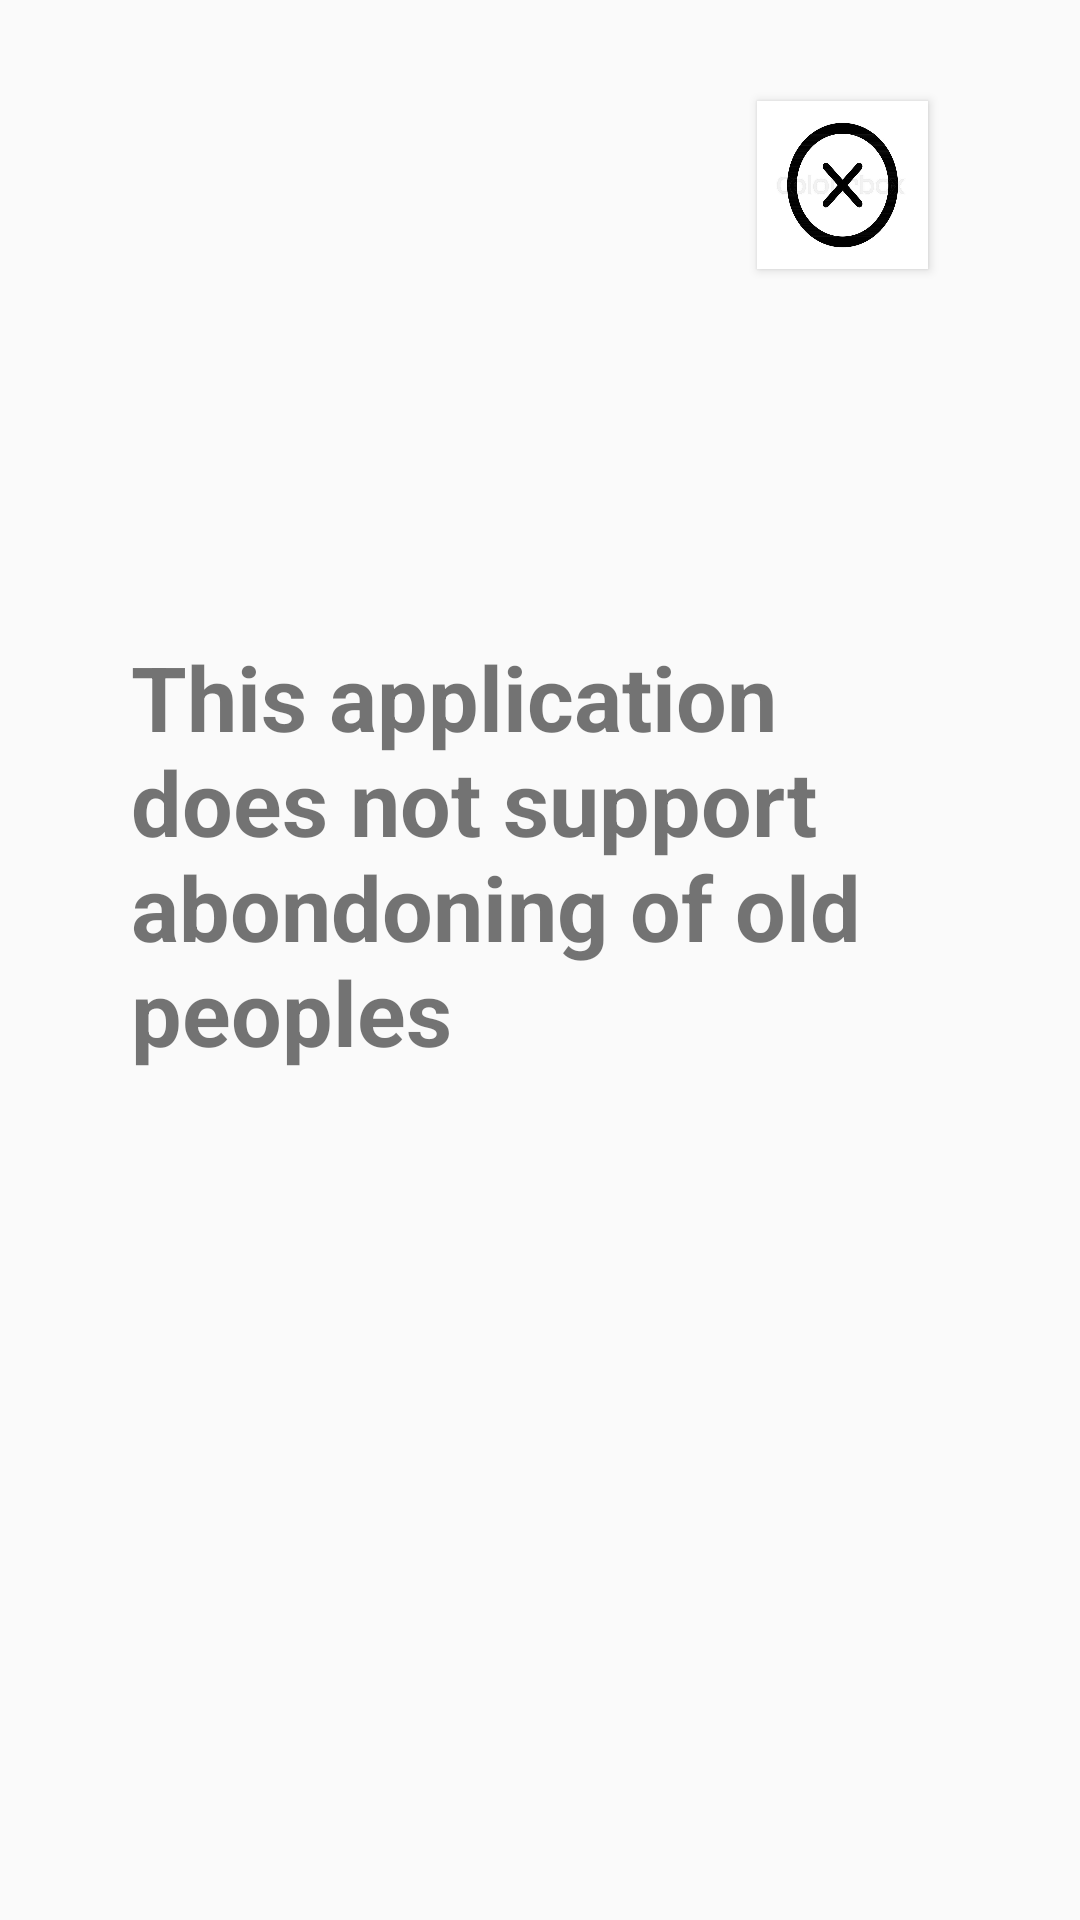

Write the Android layout XML for this screen, with the resource values it uses.
<!-- AndroidManifest.xml: application theme Theme.AppCompat.Light.NoActionBar.FullScreen -->
<!-- res/layout/notice.xml -->
<?xml version="1.0" encoding="utf-8"?>
<android.support.constraint.ConstraintLayout xmlns:android="http://schemas.android.com/apk/res/android"
    xmlns:app="http://schemas.android.com/apk/res-auto"
    xmlns:tools="http://schemas.android.com/tools"
    android:layout_width="match_parent"
    android:layout_height="match_parent">

    <Button
        android:id="@+id/closenotice"
        android:layout_width="57dp"
        android:layout_height="56dp"
        android:layout_marginStart="8dp"
        android:layout_marginTop="8dp"
        android:layout_marginEnd="8dp"
        android:layout_marginBottom="8dp"
        android:background="@drawable/notice"
        app:layout_constraintBottom_toTopOf="@+id/guideline80"
        app:layout_constraintEnd_toStartOf="@+id/guideline83"
        app:layout_constraintHorizontal_bias="0.98"
        app:layout_constraintStart_toStartOf="@+id/guideline82"
        app:layout_constraintTop_toTopOf="@+id/guideline81"
        app:layout_constraintVertical_bias="0.3" />

    <android.support.constraint.Guideline
        android:id="@+id/guideline80"
        android:layout_width="wrap_content"
        android:layout_height="wrap_content"
        android:orientation="horizontal"
        app:layout_constraintGuide_percent="0.15321477" />

    <android.support.constraint.Guideline
        android:id="@+id/guideline81"
        android:layout_width="wrap_content"
        android:layout_height="wrap_content"
        android:orientation="horizontal"
        app:layout_constraintGuide_percent="0.04" />

    <android.support.constraint.Guideline
        android:id="@+id/guideline82"
        android:layout_width="wrap_content"
        android:layout_height="wrap_content"
        android:orientation="vertical"
        app:layout_constraintGuide_percent="0.57177615" />

    <android.support.constraint.Guideline
        android:id="@+id/guideline83"
        android:layout_width="wrap_content"
        android:layout_height="wrap_content"
        android:orientation="vertical"
        app:layout_constraintGuide_percent="0.8832117" />

    <TextView
        android:id="@+id/textView2"
        android:layout_width="293dp"
        android:layout_height="184dp"
        android:layout_marginStart="8dp"
        android:layout_marginTop="8dp"
        android:layout_marginEnd="8dp"
        android:layout_marginBottom="36dp"
        android:padding="10dp"
        android:text="This application does not support abondoning of old peoples"
        android:textSize="30sp"

        android:textStyle="bold"
        app:layout_constraintBottom_toTopOf="@+id/guideline84"
        app:layout_constraintEnd_toEndOf="parent"
        app:layout_constraintStart_toStartOf="parent"
        app:layout_constraintTop_toTopOf="@+id/guideline80"
        app:layout_constraintVertical_bias="0.831" />

    <android.support.constraint.Guideline
        android:id="@+id/guideline84"
        android:layout_width="wrap_content"
        android:layout_height="wrap_content"
        android:orientation="horizontal"
        app:layout_constraintGuide_percent="0.69" />

    <android.support.constraint.Guideline
        android:id="@+id/guideline85"
        android:layout_width="wrap_content"
        android:layout_height="wrap_content"
        android:orientation="vertical"
        app:layout_constraintGuide_percent="0.08" />

</android.support.constraint.ConstraintLayout>
<!-- resources referenced by this layout -->
<resources>
  <!-- drawable notice: jpg bitmap (drawable-v24, 29153 bytes) -->
  <style name="Theme.AppCompat.Light.NoActionBar.FullScreen" parent="@style/Theme.AppCompat.Light.NoActionBar">
  
      </style>
</resources>
